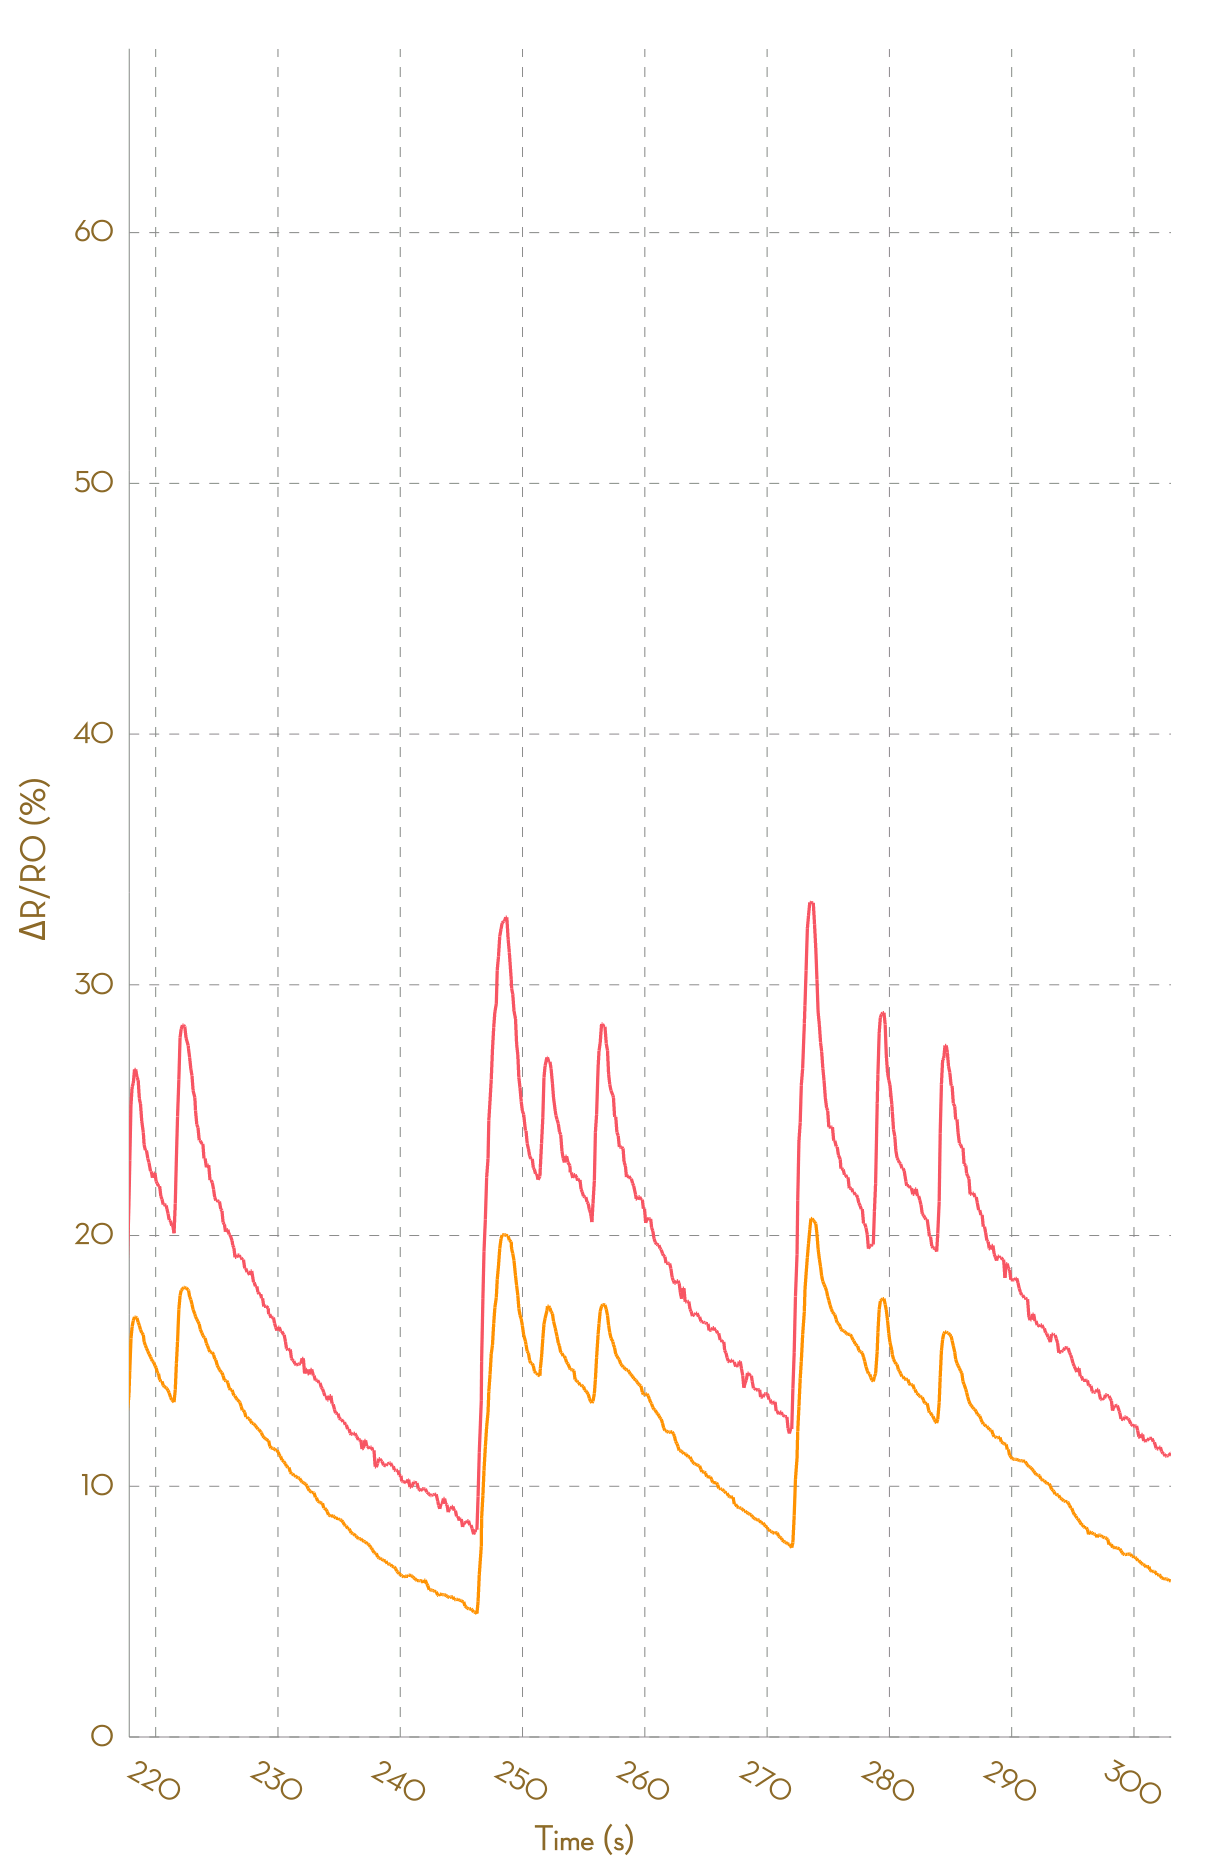

Data behind this chart, as committed beside it:
, Ch1, , Ch2, , Ch3, , Ch4, , Ch5, , Ch6, , Ch7, , Ch8, 
Time (s), R (kohm), ΔR/R0 (%), R (kohm), ΔR/R0 (%), R (kohm), ΔR/R0 (%), R (kohm), ΔR/R0 (%), R (kohm), ΔR/R0 (%), R (kohm), ΔR/R0 (%), R (kohm), ΔR/R0 (%), R (kohm), ΔR/R0 (%)
0.059, 1.719, 0.0000, 1, 0.0000, NA, NA, NA, NA, NA, NA, NA, NA, NA, NA, NA, NA
0.156, 1.72, 0.0000, 1, 0.0000, NA, NA, NA, NA, NA, NA, NA, NA, NA, NA, NA, NA
0.252, 1.723, 0.0000, 0.9999, 0.0000, NA, NA, NA, NA, NA, NA, NA, NA, NA, NA, NA, NA
0.359, 1.723, 0.0000, 0.9994, 0.0000, NA, NA, NA, NA, NA, NA, NA, NA, NA, NA, NA, NA
0.469, 1.725, 0.0000, 0.9994, 0.0000, NA, NA, NA, NA, NA, NA, NA, NA, NA, NA, NA, NA
0.551, 1.725, 0.0000, 0.9994, 0.0000, NA, NA, NA, NA, NA, NA, NA, NA, NA, NA, NA, NA
0.649, 1.721, 0.0000, 0.9987, 0.0000, NA, NA, NA, NA, NA, NA, NA, NA, NA, NA, NA, NA
0.754, 1.721, 0.0000, 0.9982, 0.0000, NA, NA, NA, NA, NA, NA, NA, NA, NA, NA, NA, NA
0.843, 1.721, 0.0000, 0.9976, 0.0000, NA, NA, NA, NA, NA, NA, NA, NA, NA, NA, NA, NA
0.937, 1.717, 0.0000, 0.9972, 0.0000, NA, NA, NA, NA, NA, NA, NA, NA, NA, NA, NA, NA
1.038, 1.717, 0.0000, 0.9962, -0.1043, NA, NA, NA, NA, NA, NA, NA, NA, NA, NA, NA, NA
1.138, 1.73, 0.7523, 0.9992, 0.1993, NA, NA, NA, NA, NA, NA, NA, NA, NA, NA, NA, NA
1.235, 1.767, 2.903, 1.014, 1.649, NA, NA, NA, NA, NA, NA, NA, NA, NA, NA, NA, NA
1.330, 1.806, 5.197, 1.031, 3.389, NA, NA, NA, NA, NA, NA, NA, NA, NA, NA, NA, NA
1.434, 1.845, 7.406, 1.047, 4.955, NA, NA, NA, NA, NA, NA, NA, NA, NA, NA, NA, NA
1.527, 1.88, 9.476, 1.056, 5.891, NA, NA, NA, NA, NA, NA, NA, NA, NA, NA, NA, NA
1.633, 1.913, 11.38, 1.067, 6.996, NA, NA, NA, NA, NA, NA, NA, NA, NA, NA, NA, NA
1.726, 1.928, 12.25, 1.075, 7.767, NA, NA, NA, NA, NA, NA, NA, NA, NA, NA, NA, NA
1.822, 1.947, 13.37, 1.084, 8.732, NA, NA, NA, NA, NA, NA, NA, NA, NA, NA, NA, NA
1.920, 1.955, 13.84, 1.093, 9.576, NA, NA, NA, NA, NA, NA, NA, NA, NA, NA, NA, NA
2.023, 1.976, 15.04, 1.102, 10.48, NA, NA, NA, NA, NA, NA, NA, NA, NA, NA, NA, NA
2.118, 1.987, 15.72, 1.107, 11.01, NA, NA, NA, NA, NA, NA, NA, NA, NA, NA, NA, NA
2.212, 1.999, 16.41, 1.112, 11.53, NA, NA, NA, NA, NA, NA, NA, NA, NA, NA, NA, NA
2.308, 2.018, 17.52, 1.118, 12.08, NA, NA, NA, NA, NA, NA, NA, NA, NA, NA, NA, NA
2.419, 2.026, 17.96, 1.122, 12.52, NA, NA, NA, NA, NA, NA, NA, NA, NA, NA, NA, NA
2.512, 2.034, 18.47, 1.125, 12.84, NA, NA, NA, NA, NA, NA, NA, NA, NA, NA, NA, NA
2.604, 2.04, 18.8, 1.13, 13.29, NA, NA, NA, NA, NA, NA, NA, NA, NA, NA, NA, NA
2.702, 2.053, 19.57, 1.135, 13.78, NA, NA, NA, NA, NA, NA, NA, NA, NA, NA, NA, NA
2.817, 2.059, 19.91, 1.139, 14.18, NA, NA, NA, NA, NA, NA, NA, NA, NA, NA, NA, NA
2.903, 2.069, 20.46, 1.145, 14.79, NA, NA, NA, NA, NA, NA, NA, NA, NA, NA, NA, NA
3.011, 2.072, 20.68, 1.147, 15.04, NA, NA, NA, NA, NA, NA, NA, NA, NA, NA, NA, NA
3.095, 2.072, 20.68, 1.148, 15.11, NA, NA, NA, NA, NA, NA, NA, NA, NA, NA, NA, NA
3.191, 2.066, 20.3, 1.148, 15.11, NA, NA, NA, NA, NA, NA, NA, NA, NA, NA, NA, NA
3.302, 2.063, 20.16, 1.146, 14.95, NA, NA, NA, NA, NA, NA, NA, NA, NA, NA, NA, NA
3.423, 2.048, 19.28, 1.144, 14.74, NA, NA, NA, NA, NA, NA, NA, NA, NA, NA, NA, NA
3.492, 2.028, 18.09, 1.138, 14.09, NA, NA, NA, NA, NA, NA, NA, NA, NA, NA, NA, NA
3.586, 2.007, 16.85, 1.134, 13.67, NA, NA, NA, NA, NA, NA, NA, NA, NA, NA, NA, NA
3.683, 2, 16.43, 1.13, 13.27, NA, NA, NA, NA, NA, NA, NA, NA, NA, NA, NA, NA
3.776, 1.978, 15.18, 1.125, 12.84, NA, NA, NA, NA, NA, NA, NA, NA, NA, NA, NA, NA
3.879, 1.972, 14.84, 1.123, 12.6, NA, NA, NA, NA, NA, NA, NA, NA, NA, NA, NA, NA
4.037, 1.961, 14.18, 1.121, 12.4, NA, NA, NA, NA, NA, NA, NA, NA, NA, NA, NA, NA
4.073, 1.957, 13.97, 1.119, 12.24, NA, NA, NA, NA, NA, NA, NA, NA, NA, NA, NA, NA
4.172, 1.945, 13.28, 1.116, 11.95, NA, NA, NA, NA, NA, NA, NA, NA, NA, NA, NA, NA
4.271, 1.941, 13.01, 1.115, 11.8, NA, NA, NA, NA, NA, NA, NA, NA, NA, NA, NA, NA
4.369, 1.937, 12.81, 1.113, 11.63, NA, NA, NA, NA, NA, NA, NA, NA, NA, NA, NA, NA
4.472, 1.94, 12.95, 1.112, 11.5, NA, NA, NA, NA, NA, NA, NA, NA, NA, NA, NA, NA
4.562, 1.94, 12.95, 1.111, 11.37, NA, NA, NA, NA, NA, NA, NA, NA, NA, NA, NA, NA
4.659, 1.934, 12.6, 1.11, 11.28, NA, NA, NA, NA, NA, NA, NA, NA, NA, NA, NA, NA
4.760, 1.932, 12.48, 1.108, 11.07, NA, NA, NA, NA, NA, NA, NA, NA, NA, NA, NA, NA
4.858, 1.925, 12.11, 1.106, 10.95, NA, NA, NA, NA, NA, NA, NA, NA, NA, NA, NA, NA
4.954, 1.924, 12.01, 1.106, 10.89, NA, NA, NA, NA, NA, NA, NA, NA, NA, NA, NA, NA
5.059, 1.919, 11.71, 1.102, 10.55, NA, NA, NA, NA, NA, NA, NA, NA, NA, NA, NA, NA
5.151, 1.917, 11.63, 1.101, 10.42, NA, NA, NA, NA, NA, NA, NA, NA, NA, NA, NA, NA
5.298, 1.917, 11.63, 1.101, 10.36, NA, NA, NA, NA, NA, NA, NA, NA, NA, NA, NA, NA
5.358, 1.915, 11.54, 1.101, 10.35, NA, NA, NA, NA, NA, NA, NA, NA, NA, NA, NA, NA
5.447, 1.915, 11.5, 1.098, 10.14, NA, NA, NA, NA, NA, NA, NA, NA, NA, NA, NA, NA
5.541, 1.911, 11.25, 1.097, 10.05, NA, NA, NA, NA, NA, NA, NA, NA, NA, NA, NA, NA
5.652, 1.91, 11.23, 1.097, 9.997, NA, NA, NA, NA, NA, NA, NA, NA, NA, NA, NA, NA
5.739, 1.908, 11.09, 1.096, 9.867, NA, NA, NA, NA, NA, NA, NA, NA, NA, NA, NA, NA
... 3,038 more rows
